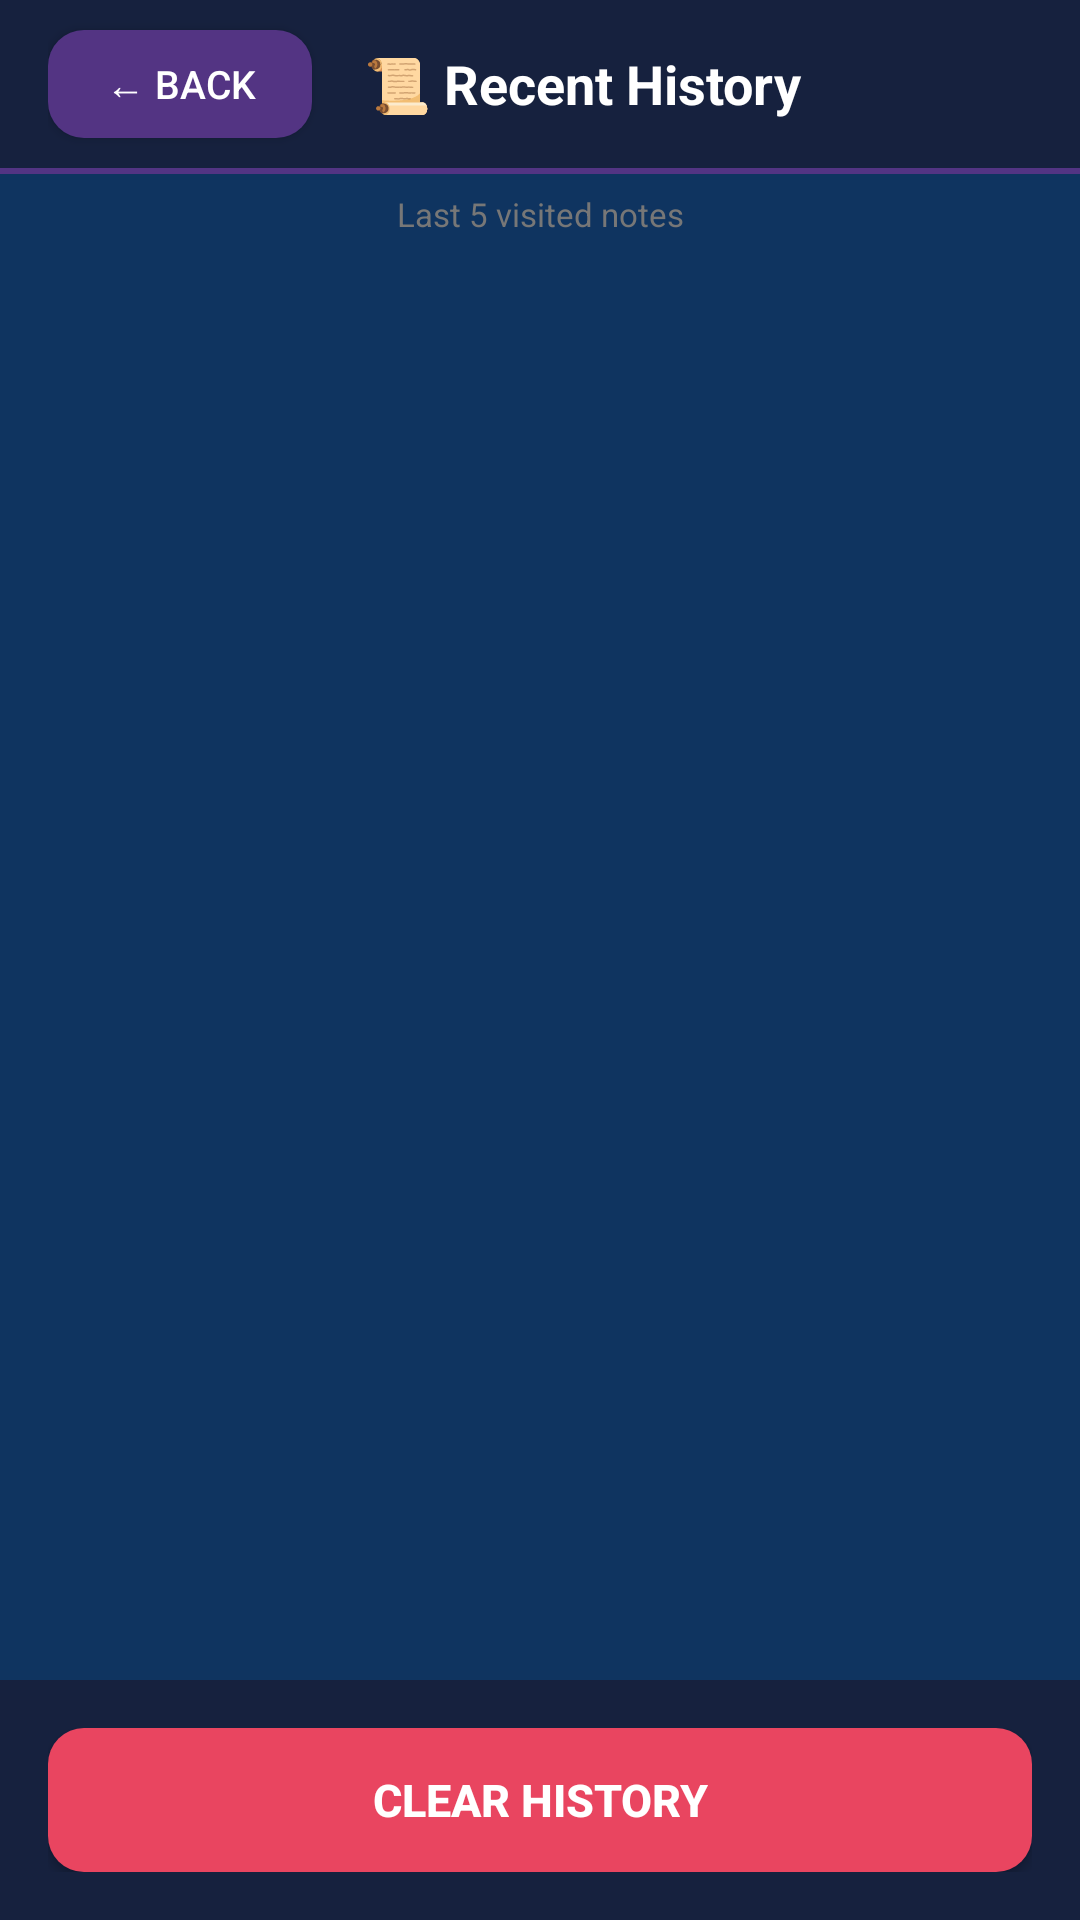

Produce the Android XML layout that renders to this screen, including the resource entries it uses.
<!-- AndroidManifest.xml: application theme AppTheme -->
<!-- res/layout/activity_history.xml -->
<?xml version="1.0" encoding="utf-8"?>
<LinearLayout xmlns:android="http://schemas.android.com/apk/res/android"
    android:layout_width="match_parent"
    android:layout_height="match_parent"
    android:orientation="vertical"
    android:background="@color/bg_screen">

    
    <LinearLayout
        android:layout_width="match_parent"
        android:layout_height="56dp"
        android:orientation="horizontal"
        android:gravity="center_vertical"
        android:background="@drawable/header_bar"
        android:paddingLeft="16dp"
        android:paddingRight="16dp">

        <Button
            android:id="@+id/btnBack"
            android:layout_width="wrap_content"
            android:layout_height="36dp"
            android:text="@string/btn_back"
            android:textColor="@color/text_primary"
            android:textSize="13sp"
            android:background="@drawable/btn_secondary"
            android:paddingLeft="12dp"
            android:paddingRight="12dp" />

        <TextView
            android:layout_width="0dp"
            android:layout_height="wrap_content"
            android:layout_weight="1"
            android:text="@string/title_history"
            android:textColor="@color/text_primary"
            android:textSize="18sp"
            android:textStyle="bold"
            android:gravity="center" />

        <View android:layout_width="60dp" android:layout_height="1dp" />
    </LinearLayout>

    <View
        android:layout_width="match_parent"
        android:layout_height="2dp"
        android:background="@color/btn_secondary" />

    
    <TextView
        android:layout_width="match_parent"
        android:layout_height="wrap_content"
        android:text="@string/label_last5"
        android:textColor="@color/text_hint"
        android:textSize="11sp"
        android:gravity="center"
        android:paddingTop="6dp"
        android:paddingBottom="4dp" />

    
    <ListView
        android:id="@+id/listViewHistory"
        android:layout_width="match_parent"
        android:layout_height="0dp"
        android:layout_weight="1"
        android:divider="@color/divider"
        android:dividerHeight="6dp"
        android:paddingLeft="12dp"
        android:paddingRight="12dp"
        android:paddingTop="8dp"
        android:paddingBottom="8dp"
        android:clipToPadding="false"
        android:scrollbars="none" />

    <TextView
        android:id="@+id/tvEmpty"
        android:layout_width="match_parent"
        android:layout_height="0dp"
        android:layout_weight="1"
        android:text="@string/empty_history"
        android:textColor="@color/text_secondary"
        android:textSize="15sp"
        android:gravity="center"
        android:visibility="gone" />

    
    <LinearLayout
        android:layout_width="match_parent"
        android:layout_height="wrap_content"
        android:background="@color/colorPrimaryDark"
        android:padding="16dp">

        <Button
            android:id="@+id/btnClearHistory"
            android:layout_width="match_parent"
            android:layout_height="48dp"
            android:text="@string/btn_clear_history"
            android:textColor="@color/white"
            android:textSize="15sp"
            android:textStyle="bold"
            android:background="@drawable/btn_danger" />
    </LinearLayout>

</LinearLayout>
<!-- resources referenced by this layout -->
<resources>
  <color name="bg_screen">#0F3460</color>
  <color name="btn_secondary">#533483</color>
  <color name="colorPrimaryDark">#16213E</color>
  <color name="divider">#2A2A4A</color>
  <color name="text_hint">#777777</color>
  <color name="text_primary">#FFFFFF</color>
  <color name="text_secondary">#BBBBBB</color>
  <color name="white">#FFFFFF</color>
  <!-- drawable btn_danger (drawable) -->
  <?xml version="1.0" encoding="utf-8"?>
  <shape xmlns:android="http://schemas.android.com/apk/res/android"
      android:shape="rectangle">
      <solid android:color="#E94560" />
      <corners android:radius="12dp" />
  </shape>
  <!-- drawable btn_secondary (drawable) -->
  <?xml version="1.0" encoding="utf-8"?>
  <shape xmlns:android="http://schemas.android.com/apk/res/android"
      android:shape="rectangle">
      <solid android:color="#533483" />
      <corners android:radius="12dp" />
  </shape>
  <!-- drawable header_bar (drawable) -->
  <?xml version="1.0" encoding="utf-8"?>
  <shape xmlns:android="http://schemas.android.com/apk/res/android"
      android:shape="rectangle">
      <solid android:color="#16213E" />
      <corners android:bottomLeftRadius="0dp" android:bottomRightRadius="0dp" />
      <stroke android:width="0dp" android:color="#00000000" />
  </shape>
  <string name="btn_back">← Back</string>
  <string name="btn_clear_history">Clear History</string>
  <string name="empty_history">No history yet.</string>
  <string name="label_last5">Last 5 visited notes</string>
  <string name="title_history">📜 Recent History</string>
  <style name="AppTheme" parent="Theme.AppCompat.NoActionBar">
          <item name="colorPrimary">@color/colorPrimary</item>
          <item name="colorPrimaryDark">@color/colorPrimaryDark</item>
          <item name="colorAccent">@color/colorAccent</item>
          <item name="android:windowBackground">@color/bg_screen</item>
          <item name="android:statusBarColor">@color/colorPrimaryDark</item>
      </style>
  <color name="colorPrimary">#1A1A2E</color>
  <color name="colorAccent">#F5A623</color>
</resources>
